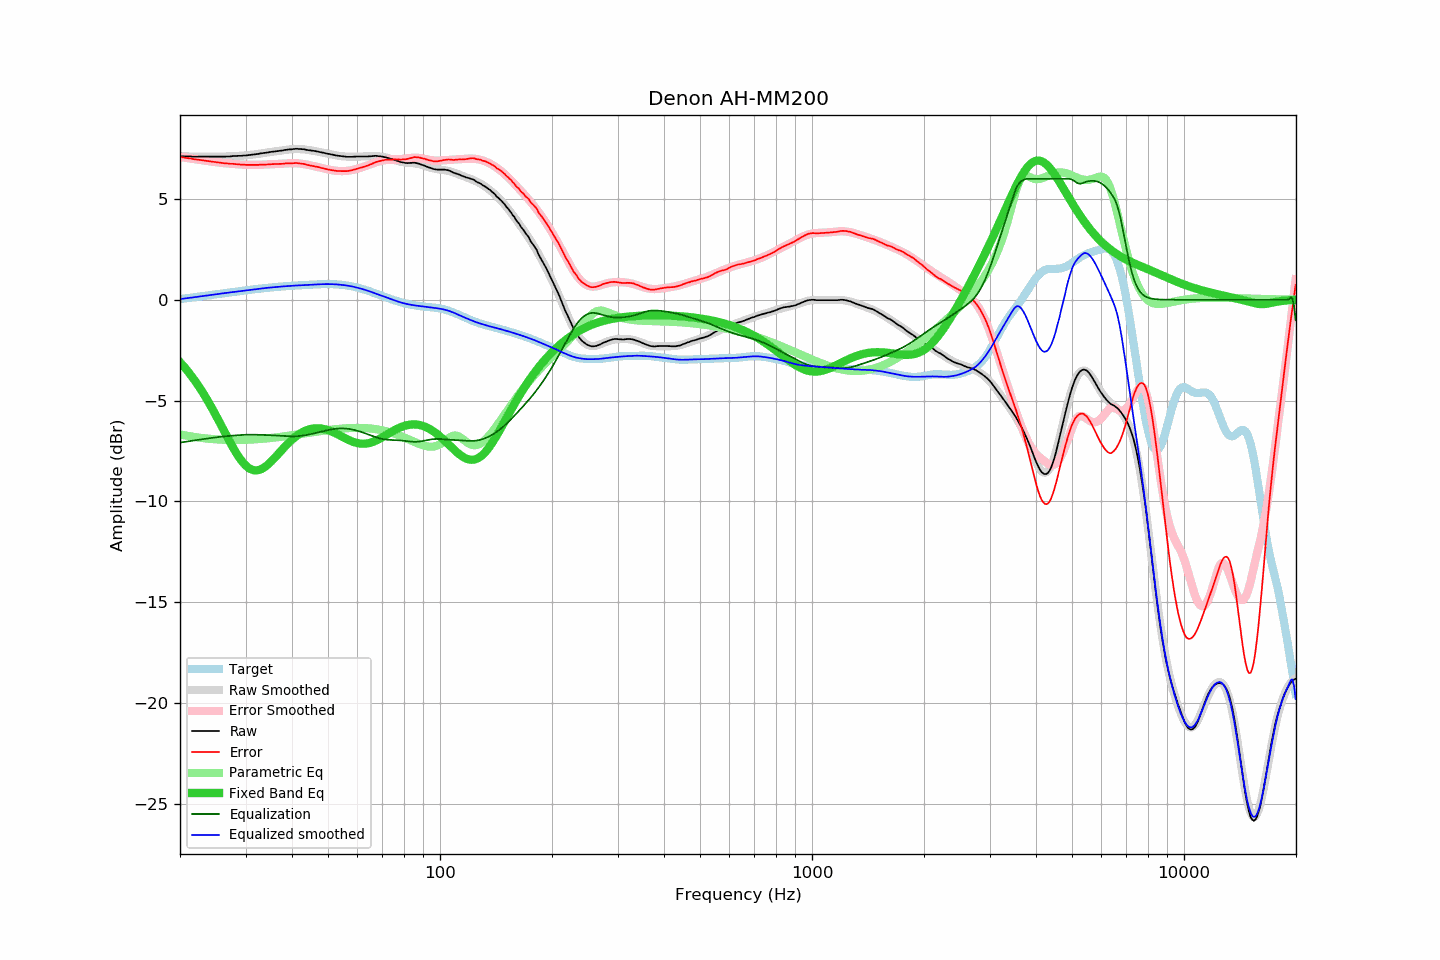

Values plotted in this chart, from the file beside it:
frequency, raw, error, smoothed, error_smoothed, equalization, parametric_eq, equalized_raw, equalized_smoothed, target
20.00, 7.12, 7.09, 7.12, 7.09, -7.09, -3.10, 0.03, 0.03, 0.03
20.20, 7.12, 7.08, 7.12, 7.08, -7.08, -3.18, 0.04, 0.04, 0.04
20.40, 7.12, 7.07, 7.12, 7.06, -7.06, -3.27, 0.06, 0.05, 0.05
20.61, 7.11, 7.05, 7.11, 7.05, -7.05, -3.37, 0.06, 0.06, 0.06
20.81, 7.11, 7.04, 7.11, 7.04, -7.04, -3.46, 0.07, 0.07, 0.07
21.02, 7.11, 7.03, 7.11, 7.02, -7.02, -3.56, 0.09, 0.08, 0.08
21.23, 7.11, 7.01, 7.11, 7.01, -7.01, -3.66, 0.10, 0.09, 0.10
21.44, 7.11, 7.00, 7.11, 7.00, -7.00, -3.77, 0.11, 0.11, 0.11
21.66, 7.10, 6.98, 7.10, 6.99, -6.99, -3.87, 0.11, 0.12, 0.12
21.87, 7.10, 6.97, 7.10, 6.98, -6.98, -3.98, 0.12, 0.13, 0.13
22.09, 7.10, 6.96, 7.10, 6.96, -6.96, -4.10, 0.14, 0.14, 0.14
22.31, 7.10, 6.95, 7.10, 6.95, -6.95, -4.21, 0.15, 0.15, 0.15
22.54, 7.10, 6.94, 7.10, 6.94, -6.94, -4.33, 0.16, 0.16, 0.16
22.76, 7.10, 6.93, 7.10, 6.93, -6.93, -4.45, 0.17, 0.17, 0.17
22.99, 7.10, 6.92, 7.10, 6.92, -6.92, -4.58, 0.18, 0.18, 0.18
23.22, 7.10, 6.91, 7.10, 6.91, -6.91, -4.71, 0.19, 0.19, 0.19
23.45, 7.10, 6.90, 7.10, 6.90, -6.90, -4.84, 0.20, 0.20, 0.20
23.69, 7.10, 6.88, 7.10, 6.88, -6.88, -4.97, 0.22, 0.22, 0.22
23.92, 7.10, 6.87, 7.10, 6.87, -6.87, -5.11, 0.23, 0.23, 0.23
24.16, 7.10, 6.86, 7.10, 6.86, -6.86, -5.25, 0.24, 0.24, 0.24
24.40, 7.10, 6.85, 7.10, 6.85, -6.85, -5.39, 0.25, 0.25, 0.25
24.65, 7.10, 6.84, 7.10, 6.84, -6.84, -5.54, 0.26, 0.26, 0.26
24.89, 7.10, 6.83, 7.10, 6.83, -6.83, -5.69, 0.27, 0.27, 0.27
25.14, 7.10, 6.82, 7.10, 6.82, -6.82, -5.83, 0.28, 0.28, 0.28
25.39, 7.10, 6.81, 7.10, 6.81, -6.81, -5.99, 0.29, 0.29, 0.29
25.65, 7.10, 6.80, 7.10, 6.80, -6.80, -6.14, 0.30, 0.30, 0.30
25.91, 7.10, 6.79, 7.10, 6.79, -6.79, -6.29, 0.31, 0.31, 0.31
26.16, 7.10, 6.78, 7.10, 6.78, -6.78, -6.44, 0.32, 0.32, 0.32
26.43, 7.10, 6.77, 7.11, 6.77, -6.77, -6.60, 0.33, 0.33, 0.33
26.69, 7.11, 6.77, 7.11, 6.77, -6.77, -6.75, 0.34, 0.34, 0.34
26.96, 7.11, 6.76, 7.11, 6.76, -6.76, -6.90, 0.35, 0.35, 0.35
27.23, 7.11, 6.75, 7.11, 6.75, -6.75, -7.05, 0.36, 0.36, 0.36
27.50, 7.12, 6.75, 7.12, 6.74, -6.74, -7.19, 0.38, 0.37, 0.37
27.77, 7.13, 6.75, 7.12, 6.74, -6.74, -7.33, 0.39, 0.38, 0.38
28.05, 7.13, 6.74, 7.13, 6.73, -6.73, -7.47, 0.40, 0.39, 0.39
28.33, 7.13, 6.73, 7.13, 6.73, -6.73, -7.60, 0.40, 0.40, 0.40
28.62, 7.14, 6.72, 7.14, 6.72, -6.72, -7.73, 0.42, 0.42, 0.42
28.90, 7.14, 6.71, 7.14, 6.71, -6.71, -7.85, 0.43, 0.43, 0.43
29.19, 7.14, 6.70, 7.15, 6.71, -6.71, -7.96, 0.43, 0.44, 0.44
29.48, 7.15, 6.70, 7.15, 6.71, -6.71, -8.06, 0.44, 0.45, 0.45
29.78, 7.16, 6.70, 7.16, 6.70, -6.70, -8.15, 0.46, 0.46, 0.46
30.08, 7.16, 6.69, 7.16, 6.70, -6.70, -8.23, 0.46, 0.47, 0.47
30.38, 7.17, 6.69, 7.17, 6.70, -6.70, -8.30, 0.47, 0.48, 0.48
30.68, 7.18, 6.69, 7.18, 6.69, -6.69, -8.36, 0.49, 0.49, 0.49
30.99, 7.19, 6.69, 7.19, 6.69, -6.69, -8.40, 0.50, 0.50, 0.50
31.30, 7.20, 6.69, 7.20, 6.69, -6.69, -8.44, 0.51, 0.51, 0.51
31.61, 7.21, 6.69, 7.21, 6.69, -6.69, -8.46, 0.52, 0.52, 0.52
31.93, 7.22, 6.69, 7.22, 6.69, -6.69, -8.47, 0.53, 0.53, 0.53
32.24, 7.23, 6.69, 7.23, 6.69, -6.69, -8.46, 0.54, 0.54, 0.54
32.57, 7.24, 6.69, 7.24, 6.70, -6.70, -8.45, 0.54, 0.55, 0.55
32.89, 7.26, 6.70, 7.25, 6.70, -6.70, -8.42, 0.56, 0.56, 0.56
33.22, 7.27, 6.70, 7.27, 6.70, -6.70, -8.38, 0.57, 0.57, 0.57
33.55, 7.28, 6.71, 7.28, 6.70, -6.70, -8.34, 0.58, 0.57, 0.57
33.89, 7.29, 6.71, 7.29, 6.71, -6.71, -8.28, 0.58, 0.58, 0.58
34.23, 7.30, 6.71, 7.30, 6.71, -6.71, -8.22, 0.59, 0.59, 0.59
34.57, 7.31, 6.71, 7.31, 6.72, -6.72, -8.15, 0.59, 0.60, 0.60
34.92, 7.33, 6.72, 7.32, 6.72, -6.72, -8.08, 0.61, 0.61, 0.61
35.27, 7.34, 6.73, 7.34, 6.72, -6.72, -8.00, 0.62, 0.61, 0.61
35.62, 7.35, 6.73, 7.35, 6.73, -6.73, -7.92, 0.62, 0.62, 0.62
35.97, 7.36, 6.73, 7.36, 6.73, -6.73, -7.83, 0.63, 0.63, 0.63
... 635 more rows
